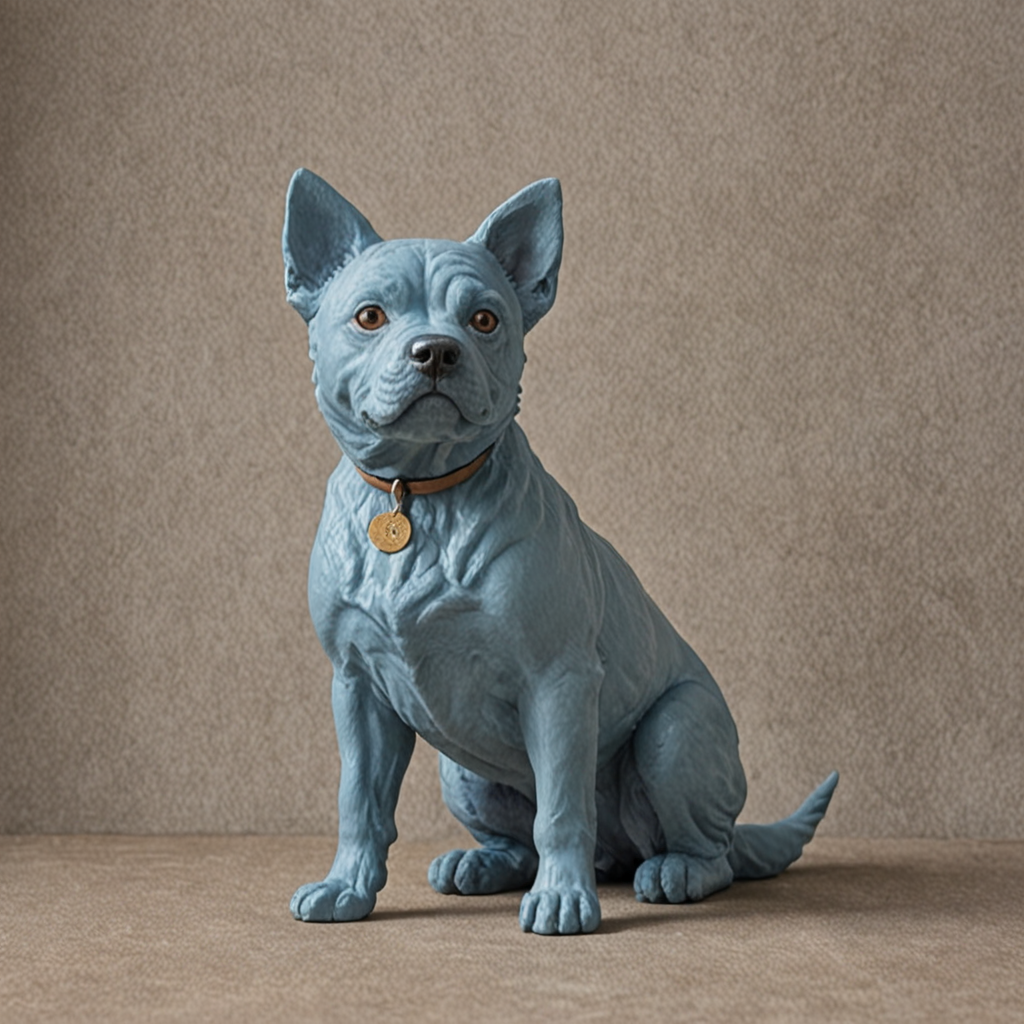
Generation parameters embedded in this image by ComfyUI (PNG 'prompt' text chunk: the API-format workflow graph, JSON):
{"3":{"inputs":{"seed":1607675856203063300,"steps":25,"cfg":1.0,"sampler_name":"euler","scheduler":"normal","denoise":1.0,"model":["4",0],"positive":["6",0],"negative":["7",0],"latent_image":["5",0]},"class_type":"KSampler","_meta":{"title":"KSampler"}},"4":{"inputs":{"ckpt_name":"dreamshaperXL_v21TurboDPMSDE.safetensors"},"class_type":"CheckpointLoaderSimple","_meta":{"title":"Load Checkpoint"}},"5":{"inputs":{"width":1024,"height":1024,"batch_size":1},"class_type":"EmptyLatentImage","_meta":{"title":"Empty Latent Image"}},"6":{"inputs":{"text":"Make a blue dog","clip":["4",1]},"class_type":"CLIPTextEncode","_meta":{"title":"CLIP Text Encode (Prompt)"}},"7":{"inputs":{"text":"text, watermark","clip":["4",1]},"class_type":"CLIPTextEncode","_meta":{"title":"CLIP Text Encode (Prompt)"}},"8":{"inputs":{"samples":["3",0],"vae":["4",2]},"class_type":"VAEDecode","_meta":{"title":"VAE Decode"}},"9":{"inputs":{"filename_prefix":"ComfyUI","images":["8",0]},"class_type":"SaveImage","_meta":{"title":"Save Image"}},"10":{"inputs":{"images":["8",0]},"class_type":"PreviewImage","_meta":{"title":"Preview Image"}}}